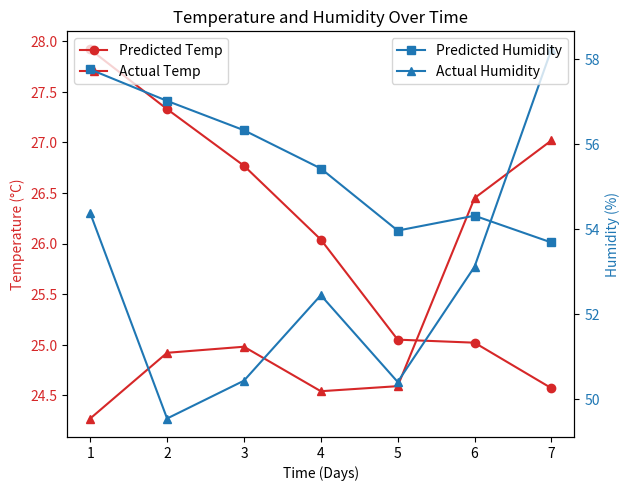

This figure's Python source:
import matplotlib.pyplot as plt

# # 数据 no best


# 数据 have best
temp_pred = [27.92, 27.33, 26.77, 26.04, 25.05, 25.02, 24.57]
temp_actu = [24.27, 24.92, 24.98, 24.54, 24.59, 26.45, 27.02]

humidity_pred = [57.76, 57.02, 56.33, 55.43, 53.97, 54.32, 53.69]
humidity_actu = [54.38, 49.55, 50.44, 52.45, 50.41, 53.12, 58.23]

# 创建图形和轴
fig, ax1 = plt.subplots()

# 创建时间序列，从1开始
days = list(range(1, len(temp_pred) + 1))

# 绘制温度数据
ax1.set_xlabel('Time (Days)')
ax1.set_ylabel('Temperature (°C)', color='tab:red')
ax1.plot(days, temp_pred, 'o-', color='tab:red', label='Predicted Temp')
ax1.plot(days, temp_actu, 'o-', color='tab:red', marker='^', label='Actual Temp')
ax1.tick_params(axis='y', labelcolor='tab:red')

# 创建第二个 Y 轴
ax2 = ax1.twinx()
ax2.set_ylabel('Humidity (%)', color='tab:blue')
ax2.plot(days, humidity_pred, 's-', color='tab:blue', label='Predicted Humidity')
ax2.plot(days, humidity_actu, 's-', color='tab:blue', marker='^', label='Actual Humidity')
ax2.tick_params(axis='y', labelcolor='tab:blue')

# 添加图例
fig.tight_layout()  
ax1.legend(loc='upper left')
ax2.legend(loc='upper right')

# 显示图形
plt.title('Temperature and Humidity Over Time')
plt.show()